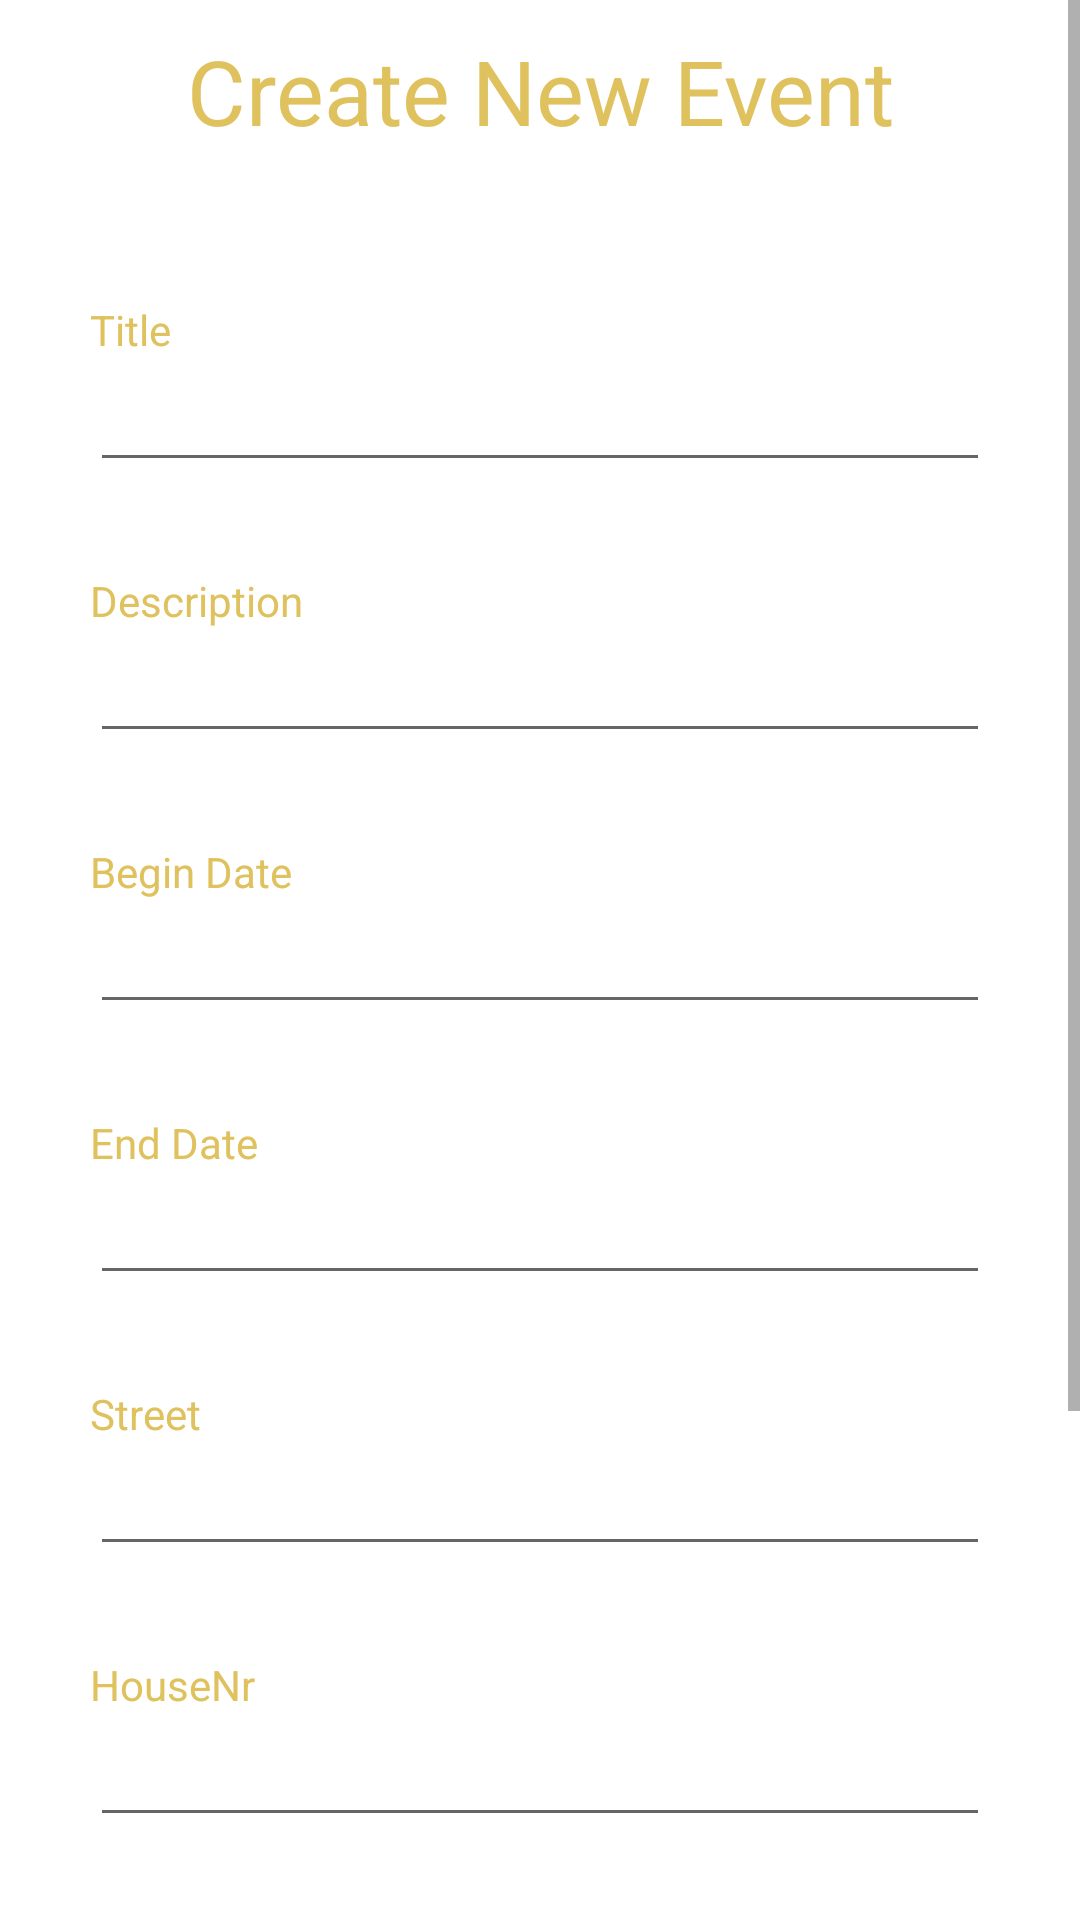

The Android layout XML behind this screen, and the referenced resources:
<!-- AndroidManifest.xml: application theme Theme.AndroidWerkstuk.NoActionBar -->
<!-- res/layout/activity_create_new_event.xml -->
<?xml version="1.0" encoding="utf-8"?>
<ScrollView xmlns:android="http://schemas.android.com/apk/res/android"
    android:layout_width="fill_parent"
    android:layout_height="fill_parent"
    xmlns:tools="http://schemas.android.com/tools">

        <LinearLayout xmlns:android="http://schemas.android.com/apk/res/android"
            android:orientation="vertical"
            android:layout_width="match_parent"
            android:layout_height="match_parent"
            tools:context=".CreateNewEventActivity">

            <TextView
                android:layout_width="match_parent"
                android:layout_height="wrap_content"
                android:layout_marginHorizontal="30dp"
                android:layout_marginTop="10dp"
                android:text="@string/createEvent"
                android:textAlignment="center"
                android:textColor="#dfc15e"


                android:textSize="30dp"
                android:gravity="center_horizontal" />

            <TextView
                android:layout_width="match_parent"
                android:layout_height="wrap_content"
                android:text="@string/title"
                android:layout_marginTop="50dp"
                android:layout_marginHorizontal="30dp"
                android:textColor="#dfc15e"
                />

            <EditText
                android:id="@+id/textfield_title_createEvent"
                android:layout_width="match_parent"
                android:layout_height="wrap_content"
                android:inputType="text"
                android:layout_marginHorizontal="30dp"
                android:layout_marginBottom="30dp"
                />

            <TextView
                android:layout_width="match_parent"
                android:layout_height="wrap_content"
                android:text="@string/description"

                android:layout_marginHorizontal="30dp"
                android:textColor="#dfc15e"
                />

            <EditText
                android:id="@+id/textfield_beschrijving_createEvent"
                android:layout_width="match_parent"
                android:inputType="text"
                android:layout_height="wrap_content"
                android:layout_marginHorizontal="30dp"
                android:layout_marginBottom="30dp"
                />

            <TextView
                android:layout_width="match_parent"
                android:layout_height="wrap_content"
                android:text="@string/beginDate"
                android:layout_marginHorizontal="30dp"
                android:textColor="#dfc15e"
                />

            <EditText
                android:id="@+id/textfield_beginDate_createEvent"
                android:layout_width="match_parent"
                android:layout_height="wrap_content"
                android:focusableInTouchMode="true"
                android:cursorVisible="false"
                android:focusable="false"
                android:layout_marginHorizontal="30dp"
                android:layout_marginBottom="30dp"

                />

            <TextView
                android:layout_width="match_parent"
                android:layout_height="wrap_content"
                android:text="@string/endDate"
                android:layout_marginHorizontal="30dp"
                android:textColor="#dfc15e"
                />

            <EditText
                android:id="@+id/textfield_endDate_createEvent"
                android:layout_width="match_parent"
                android:layout_height="wrap_content"
                android:focusableInTouchMode="true"
                android:cursorVisible="false"
                android:focusable="false"
                android:layout_marginHorizontal="30dp"
                android:layout_marginBottom="30dp"

                />
            <TextView
                android:layout_width="match_parent"
                android:layout_height="wrap_content"
                android:text="@string/street"

                android:layout_marginHorizontal="30dp"
                android:textColor="#dfc15e"
                />

            <EditText
                android:id="@+id/textfield_street_createEvent"
                android:layout_width="match_parent"
                android:inputType="text"
                android:layout_height="wrap_content"
                android:layout_marginHorizontal="30dp"
                android:layout_marginBottom="30dp"
                />
            <TextView
                android:layout_width="match_parent"
                android:layout_height="wrap_content"
                android:text="@string/houseNr"

                android:layout_marginHorizontal="30dp"
                android:textColor="#dfc15e"
                />

            <EditText
                android:id="@+id/textfield_huisNr_createEvent"
                android:layout_width="match_parent"
                android:inputType="number"
                android:layout_height="wrap_content"
                android:layout_marginHorizontal="30dp"
                android:layout_marginBottom="30dp"
                />
            <TextView
                android:layout_width="match_parent"
                android:layout_height="wrap_content"
                android:text="@string/city"

                android:layout_marginHorizontal="30dp"
                android:textColor="#dfc15e"
                />

            <EditText
                android:id="@+id/textfield_city_createEvent"
                android:layout_width="match_parent"
                android:inputType="text"
                android:layout_height="wrap_content"
                android:layout_marginHorizontal="30dp"
                android:layout_marginBottom="30dp"
                />

            <TextView
                android:layout_width="match_parent"
                android:layout_height="wrap_content"
                android:text="@string/zipcode"

                android:layout_marginHorizontal="30dp"
                android:textColor="#dfc15e"
                />

            <EditText
                android:id="@+id/textfield_zipcode_createEvent"
                android:layout_width="match_parent"
                android:inputType="number"
                android:layout_height="wrap_content"
                android:layout_marginHorizontal="30dp"
                android:layout_marginBottom="30dp"
                />

            <Button
                android:id="@+id/button_createNewEvent"
                android:layout_width="match_parent"
                android:layout_height="wrap_content"
                android:text="@string/submit"
                android:backgroundTint="#dfc15e"
                android:layout_marginHorizontal="30dp"/>


        </LinearLayout>

    </ScrollView>
<!-- resources referenced by this layout -->
<resources>
  <string name="beginDate">Begin Date</string>
  <string name="city">City</string>
  <string name="createEvent">Create New Event</string>
  <string name="description">Description</string>
  <string name="endDate">End Date</string>
  <string name="houseNr">HouseNr</string>
  <string name="street">Street</string>
  <string name="submit">Submit</string>
  <string name="title">Title</string>
  <string name="zipcode">Zipcode</string>
  <style name="Theme.AndroidWerkstuk.NoActionBar">
          <item name="windowActionBar">false</item>
          <item name="windowNoTitle">true</item>
      </style>
</resources>
